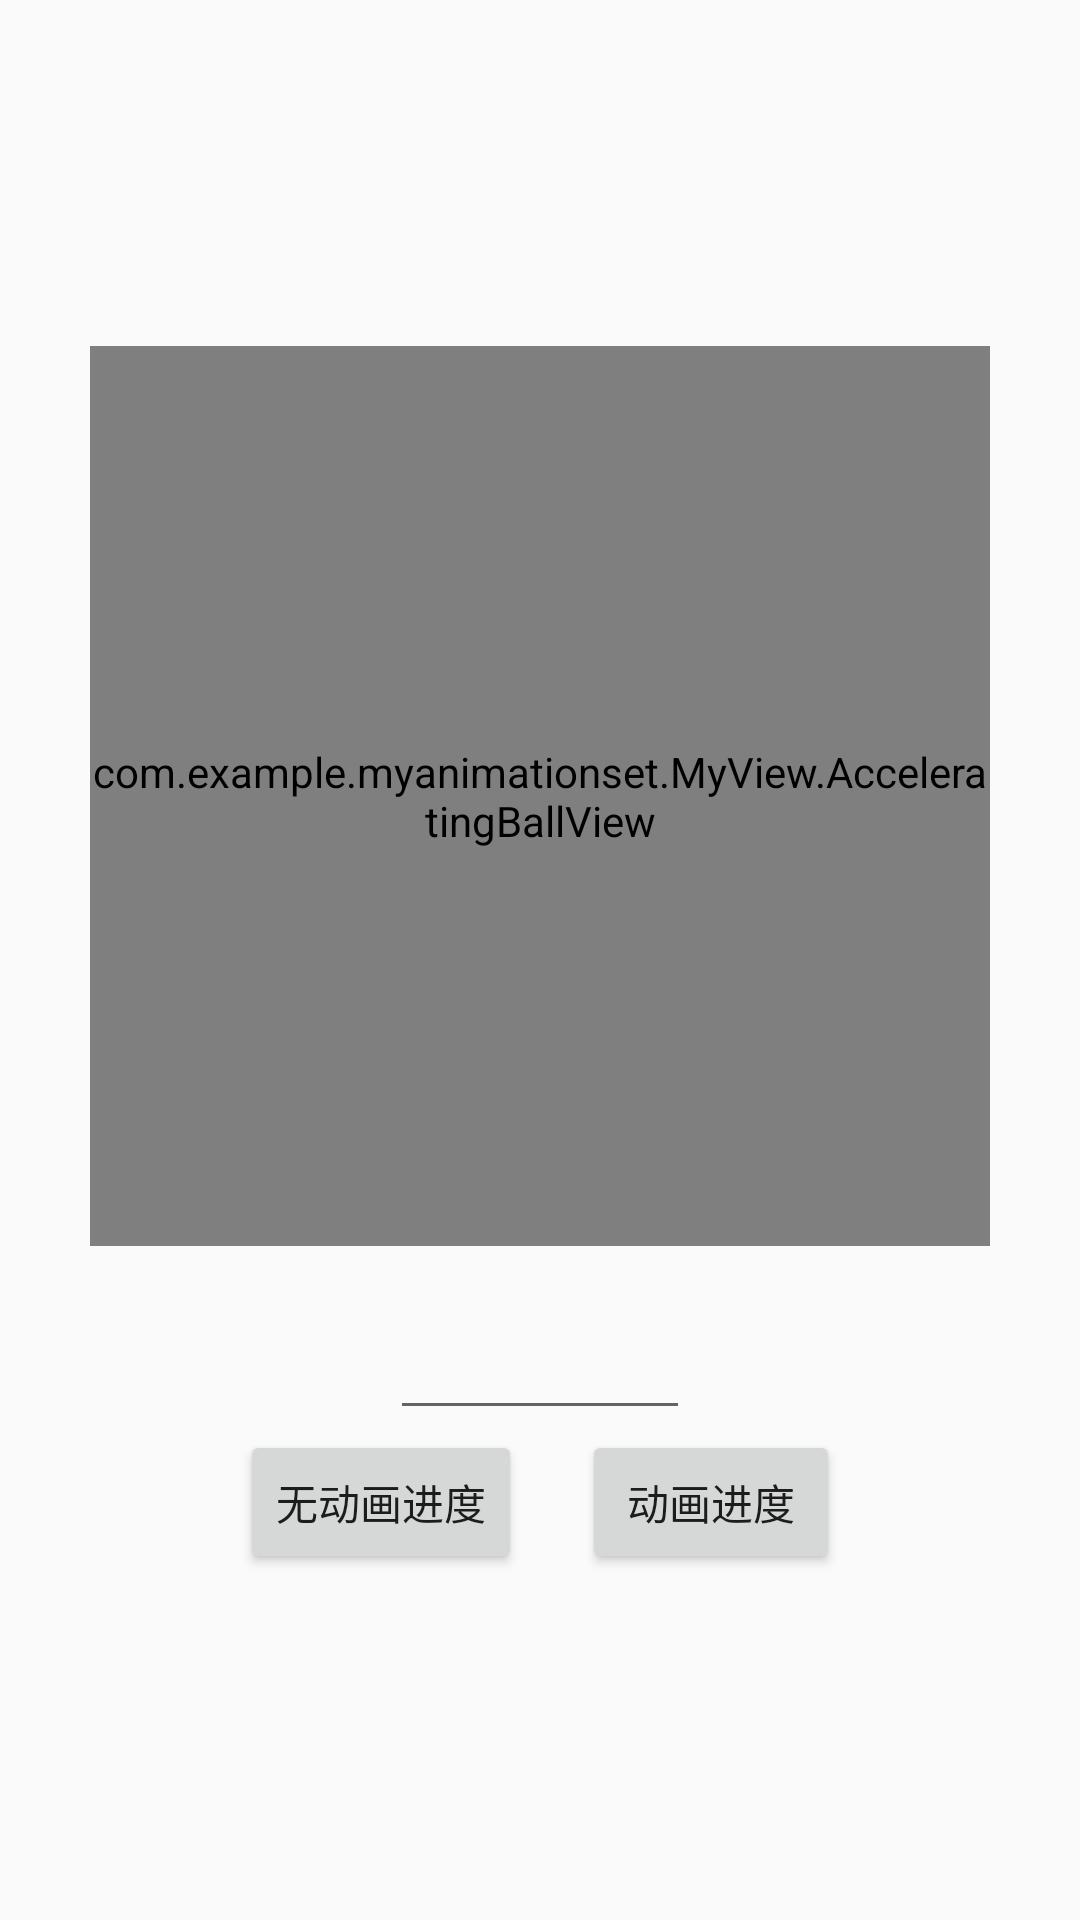

Android layout source for this screen:
<!-- AndroidManifest.xml: application theme AppTheme -->
<!-- res/layout/activity_accelerating_ball.xml -->
<?xml version="1.0" encoding="utf-8"?>
<LinearLayout
    android:layout_width="match_parent"
    xmlns:android="http://schemas.android.com/apk/res/android"
    android:layout_height="match_parent"
    android:orientation="vertical"
    android:gravity="center">

    <com.example.myanimationset.MyView.AcceleratingBallView
        android:id="@+id/AcceleratingBallView"
        android:layout_width="300dp"
        android:layout_height="300dp"/>

    <EditText
        android:id="@+id/et_progress"
        android:layout_width="100dp"
        android:layout_height="wrap_content"
        android:layout_marginTop="20dp"/>

    <LinearLayout
        android:layout_width="match_parent"
        android:layout_height="wrap_content"
        android:paddingLeft="80dp"
        android:paddingRight="80dp"
        android:gravity="center">

        <Button
            android:id="@+id/btn_setProgress"
            android:layout_width="wrap_content"
            android:layout_height="wrap_content"
            android:text="无动画进度"/>

        <Button
            android:id="@+id/btn_setProgressWithAnim"
            android:layout_width="wrap_content"
            android:layout_height="wrap_content"
            android:layout_marginLeft="20dp"
            android:text="动画进度"/>
    </LinearLayout>

</LinearLayout>
<!-- resources referenced by this layout -->
<resources>
  <style name="AppTheme" parent="Theme.AppCompat.Light.DarkActionBar">
          
          <item name="colorPrimary">@color/colorPrimary</item>
          <item name="colorPrimaryDark">@color/colorPrimaryDark</item>
          <item name="colorAccent">@color/colorAccent</item>
      </style>
  <color name="colorPrimary">#008577</color>
  <color name="colorPrimaryDark">#00574B</color>
  <color name="colorAccent">#D81B60</color>
</resources>
